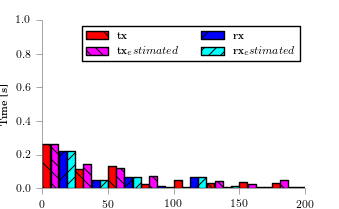

Values plotted in this chart, from the file beside it:
bin_start, tx, tx_estimated, tx_outcast, rx, rx_estimated, rx_outcast
0, 0.2634, 0.2607, , 0.2211, 0.2207, 
25, 0.113, 0.1407, , 0.051, 0.04692, 
50, 0.1311, 0.12, , 0.06665, 0.06879, 
75, 0.02578, 0.07013, , 0.01132, 0.008433, 
100, 0.04922, 0.004874, , 0.06374, 0.06626, 
125, 0.02853, 0.03961, , 0.008963, 0.009418, 
150, 0.0332, 0.02212, , 0.007366, 0.00887, 
175, 0.02853, 0.0507, , 0.006728, 0.007557, 
